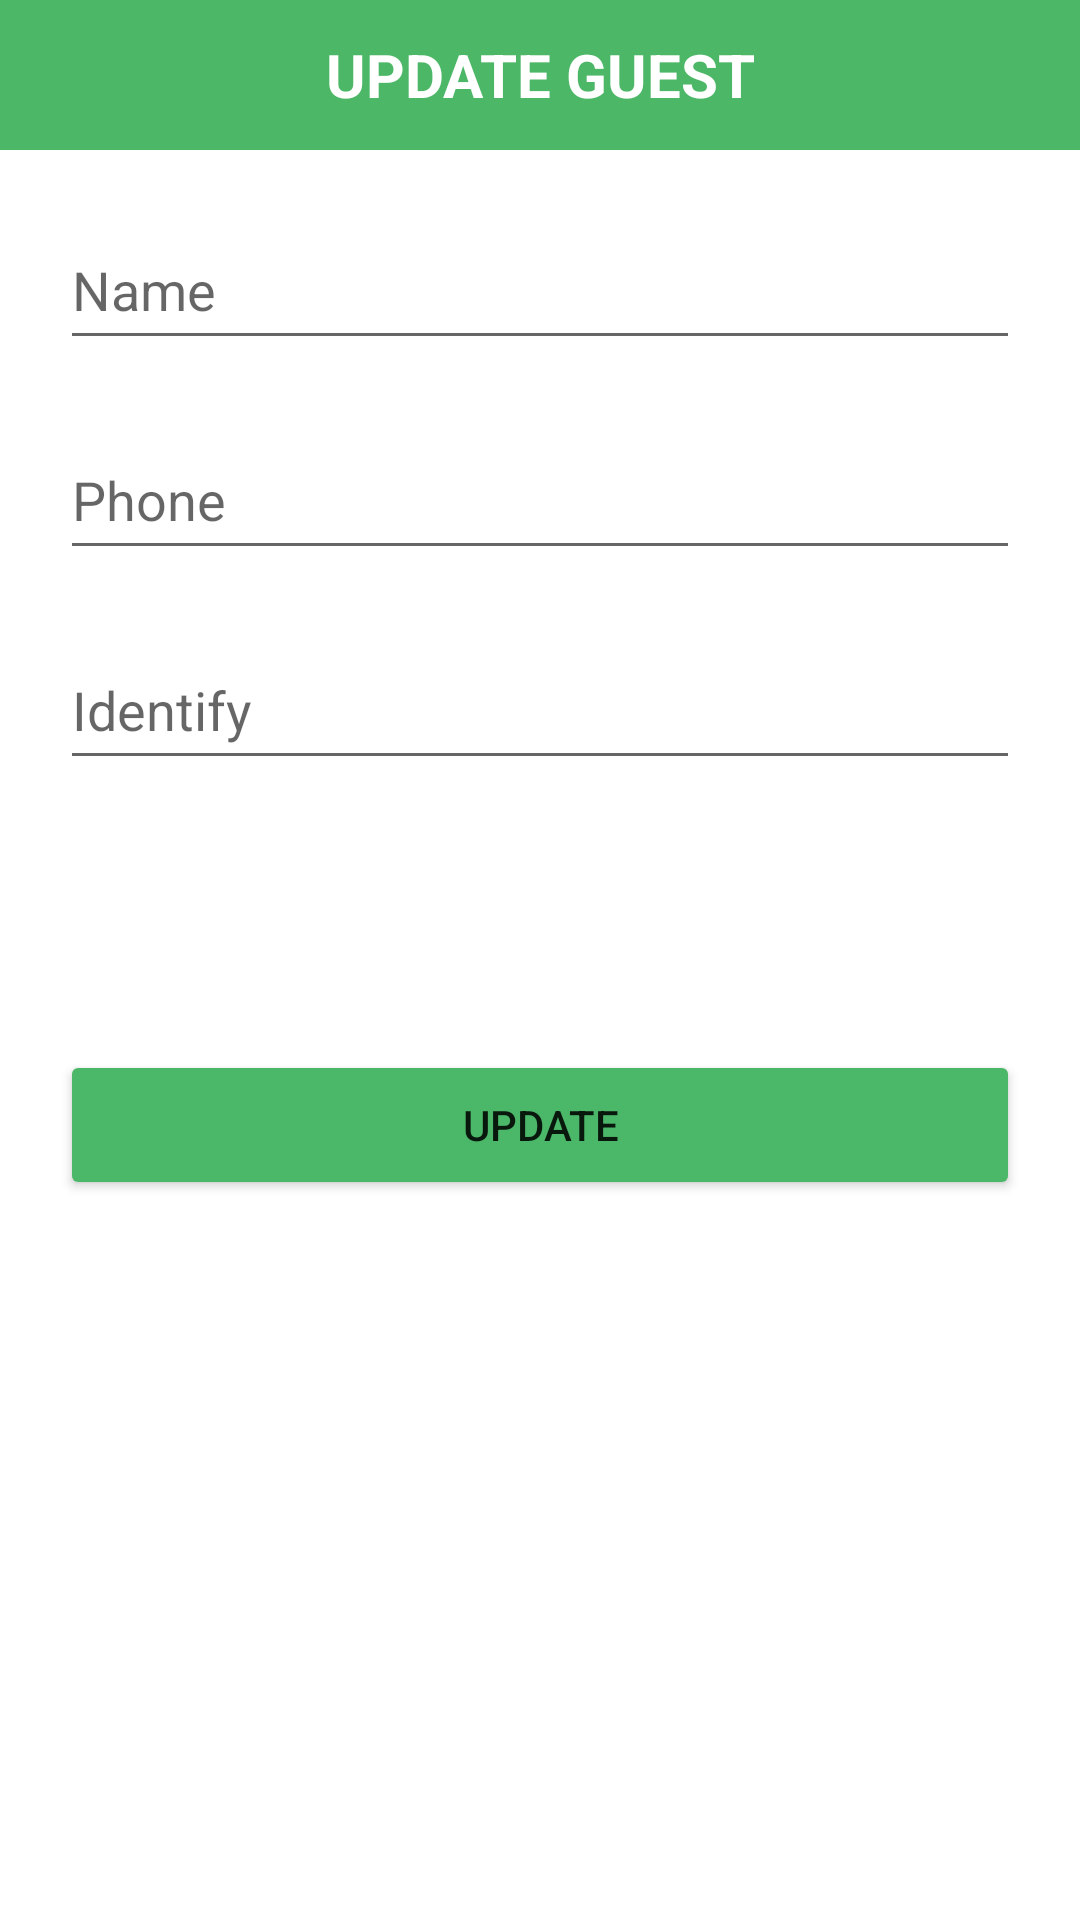

Write the Android layout XML for this screen, with the resource values it uses.
<!-- AndroidManifest.xml: application theme Theme.HotelManagement -->
<!-- res/layout/activity_update_guest.xml -->
<?xml version="1.0" encoding="utf-8"?>
<LinearLayout xmlns:android="http://schemas.android.com/apk/res/android"
    xmlns:tools="http://schemas.android.com/tools"
    android:layout_width="match_parent"
    android:layout_height="match_parent"
    android:orientation="vertical">

    <FrameLayout
        android:layout_width="match_parent"
        android:layout_height="50dp"
        android:orientation="horizontal"
        android:background="@color/booked">
        <ImageView
            android:id="@+id/iv_r_back_to_home"
            android:layout_width="35dp"
            android:layout_height="match_parent"
            android:src="@drawable/ic_back"
            android:layout_marginLeft="10dp"/>
        <TextView
            android:layout_width="match_parent"
            android:layout_height="match_parent"
            android:text="UPDATE GUEST"
            android:textStyle="bold"
            android:textSize="20sp"
            android:textColor="@color/white"
            android:gravity="center" />
    </FrameLayout>

    <LinearLayout
        android:layout_width="match_parent"
        android:layout_height="match_parent"
        android:orientation="vertical"
        android:layout_margin="10dp">
        <EditText
            android:id="@+id/et_guest_name"
            android:layout_width="match_parent"
            android:layout_height="50dp"
            android:layout_margin="10dp"
            android:hint="Name"/>

        <EditText
            android:id="@+id/et_guest_phone"
            android:layout_width="match_parent"
            android:layout_height="50dp"
            android:layout_margin="10dp"
            android:hint="Phone"/>

        <EditText
            android:id="@+id/et_guest_identify"
            android:layout_width="match_parent"
            android:layout_height="50dp"
            android:layout_margin="10dp"
            android:hint="Identify"
            android:editable="false"/>

        <Spinner
            android:id="@+id/spn_room"
            android:layout_width="match_parent"
            android:layout_height="50dp"
            android:layout_margin="10dp"
            android:background="@android:color/transparent"/>

        <Button
            android:id="@+id/btn_r_add_room"
            android:layout_width="match_parent"
            android:layout_height="50dp"
            android:text="UPDATE"
            android:textSize="14sp"
            android:layout_margin="10dp"
            android:backgroundTint="#4bb769"/>
    </LinearLayout>


</LinearLayout>
<!-- resources referenced by this layout -->
<resources>
  <color name="booked">#4cb767</color>
  <color name="white">#FFFFFFFF</color>
  <style name="Theme.HotelManagement" parent="Theme.MaterialComponents.DayNight.NoActionBar">
          
          <item name="colorPrimary">@color/purple_500</item>
          <item name="colorPrimaryVariant">@color/purple_700</item>
          <item name="colorOnPrimary">@color/white</item>
          
          <item name="colorSecondary">@color/teal_200</item>
          <item name="colorSecondaryVariant">@color/teal_700</item>
          <item name="colorOnSecondary">@color/black</item>
          
          <item name="android:statusBarColor">?attr/colorPrimaryVariant</item>
          
      </style>
  <color name="purple_500">#FF6200EE</color>
  <color name="purple_700">#FF3700B3</color>
  <color name="teal_200">#FF03DAC5</color>
  <color name="teal_700">#FF018786</color>
  <color name="black">#FF000000</color>
</resources>
